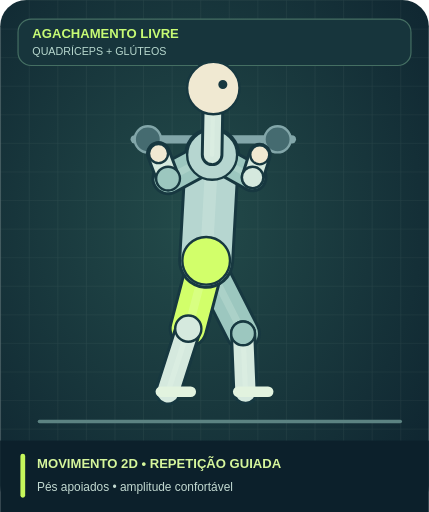
t = 0.00 s
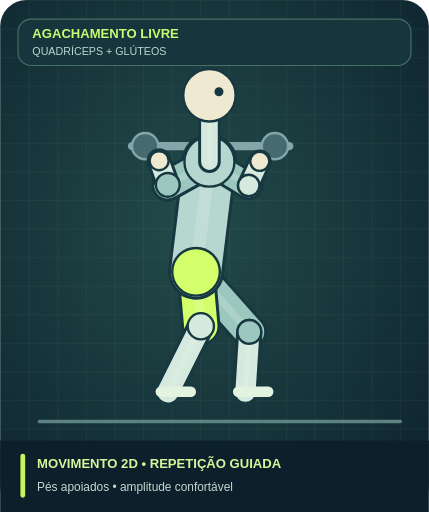
t = 0.89 s
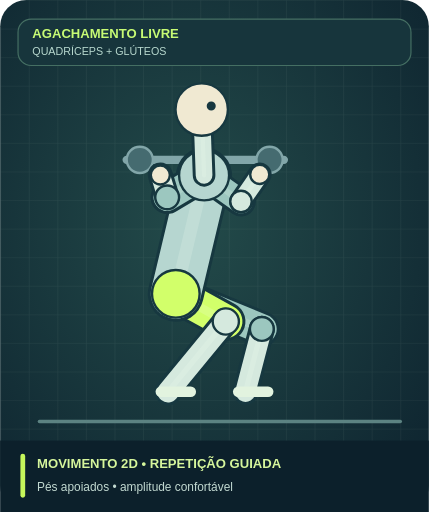
t = 1.59 s
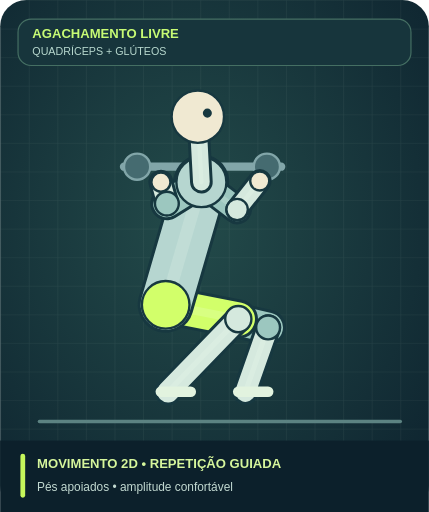
t = 2.30 s
t = 3.00 s: frame unchanged from t = 1.59 s, image omitted
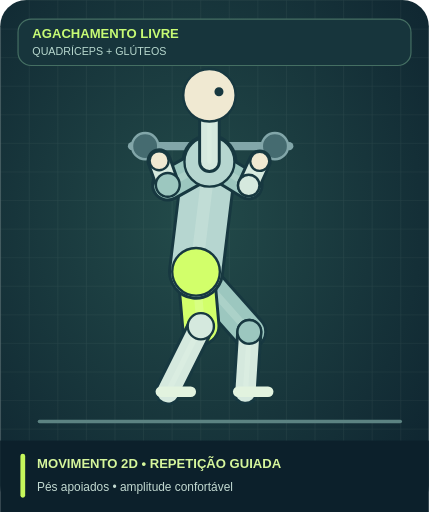
t = 3.70 s

The animated SVG that drew these frames (rendered in a browser with its animation timeline set to each time). Animation: 132 SMIL elements (animate=132); one cycle of 4.50 s, repeats indefinitely.

<svg xmlns="http://www.w3.org/2000/svg" viewBox="0 0 360 430" role="img" aria-labelledby="title desc"><title id="title">AGACHAMENTO LIVRE — MOVIMENTO 2D • REPETIÇÃO GUIADA</title><desc id="desc">Desenho educativo original. Pés apoiados • amplitude confortável. Não avalia postura.</desc><defs><radialGradient id="back" cx="45%" cy="43%" r="78%"><stop stop-color="#234b4a"/><stop offset="1" stop-color="#0d222e"/></radialGradient><pattern id="gr" patternUnits="userSpaceOnUse" width="24" height="24"><path d="M24 0H0V24" fill="none" stroke="#bbd4cb" stroke-opacity=".09"/></pattern></defs><rect width="360" height="430" rx="22" fill="url(#back)"/><rect width="360" height="430" rx="22" fill="url(#gr)"/><rect x="15" y="16" rx="11" width="330" height="39" fill="#17353c" stroke="#456f63"/><text x="27" y="32" fill="#c7fb74" font-size="11" font-weight="800" font-family="Arial,sans-serif">AGACHAMENTO LIVRE</text><text x="27" y="46" fill="#b7d8ce" font-size="9" font-family="Arial,sans-serif">QUADRÍCEPS + GLÚTEOS</text><g transform="translate(0 -2)"><line x1="33.00" y1="356.00" x2="336.00" y2="356.00" stroke="#5c8382" stroke-width="3" stroke-linecap="round"></line><line x1="113.00" y1="119.00" x2="245.00" y2="119.00" stroke="#82a6a9" stroke-width="7" stroke-linecap="round"><animate attributeName="x1" values="113;113;104;104;113;113" keyTimes="0;0.12;0.43;0.59;0.9;1" dur="4.5s" repeatCount="indefinite"/><animate attributeName="y1" values="119;119;142;142;119;119" keyTimes="0;0.12;0.43;0.59;0.9;1" dur="4.5s" repeatCount="indefinite"/><animate attributeName="x2" values="245;245;236;236;245;245" keyTimes="0;0.12;0.43;0.59;0.9;1" dur="4.5s" repeatCount="indefinite"/><animate attributeName="y2" values="119;119;142;142;119;119" keyTimes="0;0.12;0.43;0.59;0.9;1" dur="4.5s" repeatCount="indefinite"/></line><circle cx="124.00" cy="119.00" r="11.00" fill="#456b70" stroke="#82a6a9" stroke-width="2"><animate attributeName="cx" values="124;124;115;115;124;124" keyTimes="0;0.12;0.43;0.59;0.9;1" dur="4.5s" repeatCount="indefinite"/><animate attributeName="cy" values="119;119;142;142;119;119" keyTimes="0;0.12;0.43;0.59;0.9;1" dur="4.5s" repeatCount="indefinite"/></circle><circle cx="233.00" cy="119.00" r="11.00" fill="#456b70" stroke="#82a6a9" stroke-width="2"><animate attributeName="cx" values="233;233;224;224;233;233" keyTimes="0;0.12;0.43;0.59;0.9;1" dur="4.5s" repeatCount="indefinite"/><animate attributeName="cy" values="119;119;142;142;119;119" keyTimes="0;0.12;0.43;0.59;0.9;1" dur="4.5s" repeatCount="indefinite"/></circle><line x1="173.00" y1="221.00" x2="204.00" y2="282.00" stroke="#173840" stroke-width="30" stroke-linecap="round"><animate attributeName="x1" values="173;173;139;139;173;173" keyTimes="0;0.12;0.43;0.59;0.9;1" dur="4.5s" repeatCount="indefinite"/><animate attributeName="y1" values="221;221;258;258;221;221" keyTimes="0;0.12;0.43;0.59;0.9;1" dur="4.5s" repeatCount="indefinite"/><animate attributeName="x2" values="204;204;225;225;204;204" keyTimes="0;0.12;0.43;0.59;0.9;1" dur="4.5s" repeatCount="indefinite"/><animate attributeName="y2" values="282;282;277;277;282;282" keyTimes="0;0.12;0.43;0.59;0.9;1" dur="4.5s" repeatCount="indefinite"/></line><line x1="173.00" y1="221.00" x2="204.00" y2="282.00" stroke="#9cc7bf" stroke-width="25" stroke-linecap="round"><animate attributeName="x1" values="173;173;139;139;173;173" keyTimes="0;0.12;0.43;0.59;0.9;1" dur="4.5s" repeatCount="indefinite"/><animate attributeName="y1" values="221;221;258;258;221;221" keyTimes="0;0.12;0.43;0.59;0.9;1" dur="4.5s" repeatCount="indefinite"/><animate attributeName="x2" values="204;204;225;225;204;204" keyTimes="0;0.12;0.43;0.59;0.9;1" dur="4.5s" repeatCount="indefinite"/><animate attributeName="y2" values="282;282;277;277;282;282" keyTimes="0;0.12;0.43;0.59;0.9;1" dur="4.5s" repeatCount="indefinite"/></line><line x1="173.00" y1="221.00" x2="204.00" y2="282.00" stroke="#f3fff2" stroke-width="6.25" stroke-linecap="round" opacity=".18"><animate attributeName="x1" values="173;173;139;139;173;173" keyTimes="0;0.12;0.43;0.59;0.9;1" dur="4.5s" repeatCount="indefinite"/><animate attributeName="y1" values="221;221;258;258;221;221" keyTimes="0;0.12;0.43;0.59;0.9;1" dur="4.5s" repeatCount="indefinite"/><animate attributeName="x2" values="204;204;225;225;204;204" keyTimes="0;0.12;0.43;0.59;0.9;1" dur="4.5s" repeatCount="indefinite"/><animate attributeName="y2" values="282;282;277;277;282;282" keyTimes="0;0.12;0.43;0.59;0.9;1" dur="4.5s" repeatCount="indefinite"/></line><line x1="204.00" y1="282.00" x2="206.00" y2="331.00" stroke="#173840" stroke-width="22" stroke-linecap="round"><animate attributeName="x1" values="204;204;225;225;204;204" keyTimes="0;0.12;0.43;0.59;0.9;1" dur="4.5s" repeatCount="indefinite"/><animate attributeName="y1" values="282;282;277;277;282;282" keyTimes="0;0.12;0.43;0.59;0.9;1" dur="4.5s" repeatCount="indefinite"/></line><line x1="204.00" y1="282.00" x2="206.00" y2="331.00" stroke="#d5e9de" stroke-width="17" stroke-linecap="round"><animate attributeName="x1" values="204;204;225;225;204;204" keyTimes="0;0.12;0.43;0.59;0.9;1" dur="4.5s" repeatCount="indefinite"/><animate attributeName="y1" values="282;282;277;277;282;282" keyTimes="0;0.12;0.43;0.59;0.9;1" dur="4.5s" repeatCount="indefinite"/></line><line x1="204.00" y1="282.00" x2="206.00" y2="331.00" stroke="#f3fff2" stroke-width="4.25" stroke-linecap="round" opacity=".18"><animate attributeName="x1" values="204;204;225;225;204;204" keyTimes="0;0.12;0.43;0.59;0.9;1" dur="4.5s" repeatCount="indefinite"/><animate attributeName="y1" values="282;282;277;277;282;282" keyTimes="0;0.12;0.43;0.59;0.9;1" dur="4.5s" repeatCount="indefinite"/></line><line x1="173.00" y1="221.00" x2="158.00" y2="278.00" stroke="#173840" stroke-width="33" stroke-linecap="round"><animate attributeName="x1" values="173;173;139;139;173;173" keyTimes="0;0.12;0.43;0.59;0.9;1" dur="4.5s" repeatCount="indefinite"/><animate attributeName="y1" values="221;221;258;258;221;221" keyTimes="0;0.12;0.43;0.59;0.9;1" dur="4.5s" repeatCount="indefinite"/><animate attributeName="x2" values="158;158;200;200;158;158" keyTimes="0;0.12;0.43;0.59;0.9;1" dur="4.5s" repeatCount="indefinite"/><animate attributeName="y2" values="278;278;270;270;278;278" keyTimes="0;0.12;0.43;0.59;0.9;1" dur="4.5s" repeatCount="indefinite"/></line><line x1="173.00" y1="221.00" x2="158.00" y2="278.00" stroke="#d2ff6a" stroke-width="28" stroke-linecap="round"><animate attributeName="x1" values="173;173;139;139;173;173" keyTimes="0;0.12;0.43;0.59;0.9;1" dur="4.5s" repeatCount="indefinite"/><animate attributeName="y1" values="221;221;258;258;221;221" keyTimes="0;0.12;0.43;0.59;0.9;1" dur="4.5s" repeatCount="indefinite"/><animate attributeName="x2" values="158;158;200;200;158;158" keyTimes="0;0.12;0.43;0.59;0.9;1" dur="4.5s" repeatCount="indefinite"/><animate attributeName="y2" values="278;278;270;270;278;278" keyTimes="0;0.12;0.43;0.59;0.9;1" dur="4.5s" repeatCount="indefinite"/></line><line x1="173.00" y1="221.00" x2="158.00" y2="278.00" stroke="#f3fff2" stroke-width="7" stroke-linecap="round" opacity=".18"><animate attributeName="x1" values="173;173;139;139;173;173" keyTimes="0;0.12;0.43;0.59;0.9;1" dur="4.5s" repeatCount="indefinite"/><animate attributeName="y1" values="221;221;258;258;221;221" keyTimes="0;0.12;0.43;0.59;0.9;1" dur="4.5s" repeatCount="indefinite"/><animate attributeName="x2" values="158;158;200;200;158;158" keyTimes="0;0.12;0.43;0.59;0.9;1" dur="4.5s" repeatCount="indefinite"/><animate attributeName="y2" values="278;278;270;270;278;278" keyTimes="0;0.12;0.43;0.59;0.9;1" dur="4.5s" repeatCount="indefinite"/></line><line x1="158.00" y1="278.00" x2="141.00" y2="331.00" stroke="#173840" stroke-width="23" stroke-linecap="round"><animate attributeName="x1" values="158;158;200;200;158;158" keyTimes="0;0.12;0.43;0.59;0.9;1" dur="4.5s" repeatCount="indefinite"/><animate attributeName="y1" values="278;278;270;270;278;278" keyTimes="0;0.12;0.43;0.59;0.9;1" dur="4.5s" repeatCount="indefinite"/></line><line x1="158.00" y1="278.00" x2="141.00" y2="331.00" stroke="#d5e9de" stroke-width="18" stroke-linecap="round"><animate attributeName="x1" values="158;158;200;200;158;158" keyTimes="0;0.12;0.43;0.59;0.9;1" dur="4.5s" repeatCount="indefinite"/><animate attributeName="y1" values="278;278;270;270;278;278" keyTimes="0;0.12;0.43;0.59;0.9;1" dur="4.5s" repeatCount="indefinite"/></line><line x1="158.00" y1="278.00" x2="141.00" y2="331.00" stroke="#f3fff2" stroke-width="4.5" stroke-linecap="round" opacity=".18"><animate attributeName="x1" values="158;158;200;200;158;158" keyTimes="0;0.12;0.43;0.59;0.9;1" dur="4.5s" repeatCount="indefinite"/><animate attributeName="y1" values="278;278;270;270;278;278" keyTimes="0;0.12;0.43;0.59;0.9;1" dur="4.5s" repeatCount="indefinite"/></line><line x1="178.00" y1="132.00" x2="173.00" y2="221.00" stroke="#173840" stroke-width="47" stroke-linecap="round"><animate attributeName="x1" values="178;178;169;169;178;178" keyTimes="0;0.12;0.43;0.59;0.9;1" dur="4.5s" repeatCount="indefinite"/><animate attributeName="y1" values="132;132;155;155;132;132" keyTimes="0;0.12;0.43;0.59;0.9;1" dur="4.5s" repeatCount="indefinite"/><animate attributeName="x2" values="173;173;139;139;173;173" keyTimes="0;0.12;0.43;0.59;0.9;1" dur="4.5s" repeatCount="indefinite"/><animate attributeName="y2" values="221;221;258;258;221;221" keyTimes="0;0.12;0.43;0.59;0.9;1" dur="4.5s" repeatCount="indefinite"/></line><line x1="178.00" y1="132.00" x2="173.00" y2="221.00" stroke="#b6d6d0" stroke-width="42" stroke-linecap="round"><animate attributeName="x1" values="178;178;169;169;178;178" keyTimes="0;0.12;0.43;0.59;0.9;1" dur="4.5s" repeatCount="indefinite"/><animate attributeName="y1" values="132;132;155;155;132;132" keyTimes="0;0.12;0.43;0.59;0.9;1" dur="4.5s" repeatCount="indefinite"/><animate attributeName="x2" values="173;173;139;139;173;173" keyTimes="0;0.12;0.43;0.59;0.9;1" dur="4.5s" repeatCount="indefinite"/><animate attributeName="y2" values="221;221;258;258;221;221" keyTimes="0;0.12;0.43;0.59;0.9;1" dur="4.5s" repeatCount="indefinite"/></line><line x1="178.00" y1="132.00" x2="173.00" y2="221.00" stroke="#f3fff2" stroke-width="10.5" stroke-linecap="round" opacity=".18"><animate attributeName="x1" values="178;178;169;169;178;178" keyTimes="0;0.12;0.43;0.59;0.9;1" dur="4.5s" repeatCount="indefinite"/><animate attributeName="y1" values="132;132;155;155;132;132" keyTimes="0;0.12;0.43;0.59;0.9;1" dur="4.5s" repeatCount="indefinite"/><animate attributeName="x2" values="173;173;139;139;173;173" keyTimes="0;0.12;0.43;0.59;0.9;1" dur="4.5s" repeatCount="indefinite"/><animate attributeName="y2" values="221;221;258;258;221;221" keyTimes="0;0.12;0.43;0.59;0.9;1" dur="4.5s" repeatCount="indefinite"/></line><line x1="178.00" y1="132.00" x2="212.00" y2="151.00" stroke="#173840" stroke-width="25" stroke-linecap="round"><animate attributeName="x1" values="178;178;169;169;178;178" keyTimes="0;0.12;0.43;0.59;0.9;1" dur="4.5s" repeatCount="indefinite"/><animate attributeName="y1" values="132;132;155;155;132;132" keyTimes="0;0.12;0.43;0.59;0.9;1" dur="4.5s" repeatCount="indefinite"/><animate attributeName="x2" values="212;212;199;199;212;212" keyTimes="0;0.12;0.43;0.59;0.9;1" dur="4.5s" repeatCount="indefinite"/><animate attributeName="y2" values="151;151;178;178;151;151" keyTimes="0;0.12;0.43;0.59;0.9;1" dur="4.5s" repeatCount="indefinite"/></line><line x1="178.00" y1="132.00" x2="212.00" y2="151.00" stroke="#9cc7bf" stroke-width="20" stroke-linecap="round"><animate attributeName="x1" values="178;178;169;169;178;178" keyTimes="0;0.12;0.43;0.59;0.9;1" dur="4.5s" repeatCount="indefinite"/><animate attributeName="y1" values="132;132;155;155;132;132" keyTimes="0;0.12;0.43;0.59;0.9;1" dur="4.5s" repeatCount="indefinite"/><animate attributeName="x2" values="212;212;199;199;212;212" keyTimes="0;0.12;0.43;0.59;0.9;1" dur="4.5s" repeatCount="indefinite"/><animate attributeName="y2" values="151;151;178;178;151;151" keyTimes="0;0.12;0.43;0.59;0.9;1" dur="4.5s" repeatCount="indefinite"/></line><line x1="178.00" y1="132.00" x2="212.00" y2="151.00" stroke="#f3fff2" stroke-width="5" stroke-linecap="round" opacity=".18"><animate attributeName="x1" values="178;178;169;169;178;178" keyTimes="0;0.12;0.43;0.59;0.9;1" dur="4.5s" repeatCount="indefinite"/><animate attributeName="y1" values="132;132;155;155;132;132" keyTimes="0;0.12;0.43;0.59;0.9;1" dur="4.5s" repeatCount="indefinite"/><animate attributeName="x2" values="212;212;199;199;212;212" keyTimes="0;0.12;0.43;0.59;0.9;1" dur="4.5s" repeatCount="indefinite"/><animate attributeName="y2" values="151;151;178;178;151;151" keyTimes="0;0.12;0.43;0.59;0.9;1" dur="4.5s" repeatCount="indefinite"/></line><line x1="212.00" y1="151.00" x2="218.00" y2="132.00" stroke="#173840" stroke-width="20" stroke-linecap="round"><animate attributeName="x1" values="212;212;199;199;212;212" keyTimes="0;0.12;0.43;0.59;0.9;1" dur="4.5s" repeatCount="indefinite"/><animate attributeName="y1" values="151;151;178;178;151;151" keyTimes="0;0.12;0.43;0.59;0.9;1" dur="4.5s" repeatCount="indefinite"/><animate attributeName="y2" values="132;132;154;154;132;132" keyTimes="0;0.12;0.43;0.59;0.9;1" dur="4.5s" repeatCount="indefinite"/></line><line x1="212.00" y1="151.00" x2="218.00" y2="132.00" stroke="#d5e9de" stroke-width="15" stroke-linecap="round"><animate attributeName="x1" values="212;212;199;199;212;212" keyTimes="0;0.12;0.43;0.59;0.9;1" dur="4.5s" repeatCount="indefinite"/><animate attributeName="y1" values="151;151;178;178;151;151" keyTimes="0;0.12;0.43;0.59;0.9;1" dur="4.5s" repeatCount="indefinite"/><animate attributeName="y2" values="132;132;154;154;132;132" keyTimes="0;0.12;0.43;0.59;0.9;1" dur="4.5s" repeatCount="indefinite"/></line><line x1="212.00" y1="151.00" x2="218.00" y2="132.00" stroke="#f3fff2" stroke-width="3.75" stroke-linecap="round" opacity=".18"><animate attributeName="x1" values="212;212;199;199;212;212" keyTimes="0;0.12;0.43;0.59;0.9;1" dur="4.5s" repeatCount="indefinite"/><animate attributeName="y1" values="151;151;178;178;151;151" keyTimes="0;0.12;0.43;0.59;0.9;1" dur="4.5s" repeatCount="indefinite"/><animate attributeName="y2" values="132;132;154;154;132;132" keyTimes="0;0.12;0.43;0.59;0.9;1" dur="4.5s" repeatCount="indefinite"/></line><line x1="178.00" y1="132.00" x2="141.00" y2="152.00" stroke="#173840" stroke-width="28" stroke-linecap="round"><animate attributeName="x1" values="178;178;169;169;178;178" keyTimes="0;0.12;0.43;0.59;0.9;1" dur="4.5s" repeatCount="indefinite"/><animate attributeName="y1" values="132;132;155;155;132;132" keyTimes="0;0.12;0.43;0.59;0.9;1" dur="4.5s" repeatCount="indefinite"/><animate attributeName="x2" values="141;141;140;140;141;141" keyTimes="0;0.12;0.43;0.59;0.9;1" dur="4.5s" repeatCount="indefinite"/><animate attributeName="y2" values="152;152;173;173;152;152" keyTimes="0;0.12;0.43;0.59;0.9;1" dur="4.5s" repeatCount="indefinite"/></line><line x1="178.00" y1="132.00" x2="141.00" y2="152.00" stroke="#9cc7bf" stroke-width="23" stroke-linecap="round"><animate attributeName="x1" values="178;178;169;169;178;178" keyTimes="0;0.12;0.43;0.59;0.9;1" dur="4.5s" repeatCount="indefinite"/><animate attributeName="y1" values="132;132;155;155;132;132" keyTimes="0;0.12;0.43;0.59;0.9;1" dur="4.5s" repeatCount="indefinite"/><animate attributeName="x2" values="141;141;140;140;141;141" keyTimes="0;0.12;0.43;0.59;0.9;1" dur="4.5s" repeatCount="indefinite"/><animate attributeName="y2" values="152;152;173;173;152;152" keyTimes="0;0.12;0.43;0.59;0.9;1" dur="4.5s" repeatCount="indefinite"/></line><line x1="178.00" y1="132.00" x2="141.00" y2="152.00" stroke="#f3fff2" stroke-width="5.75" stroke-linecap="round" opacity=".18"><animate attributeName="x1" values="178;178;169;169;178;178" keyTimes="0;0.12;0.43;0.59;0.9;1" dur="4.5s" repeatCount="indefinite"/><animate attributeName="y1" values="132;132;155;155;132;132" keyTimes="0;0.12;0.43;0.59;0.9;1" dur="4.5s" repeatCount="indefinite"/><animate attributeName="x2" values="141;141;140;140;141;141" keyTimes="0;0.12;0.43;0.59;0.9;1" dur="4.5s" repeatCount="indefinite"/><animate attributeName="y2" values="152;152;173;173;152;152" keyTimes="0;0.12;0.43;0.59;0.9;1" dur="4.5s" repeatCount="indefinite"/></line><line x1="141.00" y1="152.00" x2="133.00" y2="131.00" stroke="#173840" stroke-width="21" stroke-linecap="round"><animate attributeName="x1" values="141;141;140;140;141;141" keyTimes="0;0.12;0.43;0.59;0.9;1" dur="4.5s" repeatCount="indefinite"/><animate attributeName="y1" values="152;152;173;173;152;152" keyTimes="0;0.12;0.43;0.59;0.9;1" dur="4.5s" repeatCount="indefinite"/><animate attributeName="x2" values="133;133;135;135;133;133" keyTimes="0;0.12;0.43;0.59;0.9;1" dur="4.5s" repeatCount="indefinite"/><animate attributeName="y2" values="131;131;155;155;131;131" keyTimes="0;0.12;0.43;0.59;0.9;1" dur="4.5s" repeatCount="indefinite"/></line><line x1="141.00" y1="152.00" x2="133.00" y2="131.00" stroke="#d5e9de" stroke-width="16" stroke-linecap="round"><animate attributeName="x1" values="141;141;140;140;141;141" keyTimes="0;0.12;0.43;0.59;0.9;1" dur="4.5s" repeatCount="indefinite"/><animate attributeName="y1" values="152;152;173;173;152;152" keyTimes="0;0.12;0.43;0.59;0.9;1" dur="4.5s" repeatCount="indefinite"/><animate attributeName="x2" values="133;133;135;135;133;133" keyTimes="0;0.12;0.43;0.59;0.9;1" dur="4.5s" repeatCount="indefinite"/><animate attributeName="y2" values="131;131;155;155;131;131" keyTimes="0;0.12;0.43;0.59;0.9;1" dur="4.5s" repeatCount="indefinite"/></line><line x1="141.00" y1="152.00" x2="133.00" y2="131.00" stroke="#f3fff2" stroke-width="4" stroke-linecap="round" opacity=".18"><animate attributeName="x1" values="141;141;140;140;141;141" keyTimes="0;0.12;0.43;0.59;0.9;1" dur="4.5s" repeatCount="indefinite"/><animate attributeName="y1" values="152;152;173;173;152;152" keyTimes="0;0.12;0.43;0.59;0.9;1" dur="4.5s" repeatCount="indefinite"/><animate attributeName="x2" values="133;133;135;135;133;133" keyTimes="0;0.12;0.43;0.59;0.9;1" dur="4.5s" repeatCount="indefinite"/><animate attributeName="y2" values="131;131;155;155;131;131" keyTimes="0;0.12;0.43;0.59;0.9;1" dur="4.5s" repeatCount="indefinite"/></line><circle cx="173.00" cy="221.00" r="20.00" fill="#d2ff6a" stroke="#173840" stroke-width="2"><animate attributeName="cx" values="173;173;139;139;173;173" keyTimes="0;0.12;0.43;0.59;0.9;1" dur="4.5s" repeatCount="indefinite"/><animate attributeName="cy" values="221;221;258;258;221;221" keyTimes="0;0.12;0.43;0.59;0.9;1" dur="4.5s" repeatCount="indefinite"/></circle><circle cx="178.00" cy="132.00" r="21.00" fill="#b6d6d0" stroke="#173840" stroke-width="2"><animate attributeName="cx" values="178;178;169;169;178;178" keyTimes="0;0.12;0.43;0.59;0.9;1" dur="4.5s" repeatCount="indefinite"/><animate attributeName="cy" values="132;132;155;155;132;132" keyTimes="0;0.12;0.43;0.59;0.9;1" dur="4.5s" repeatCount="indefinite"/></circle><circle cx="158.00" cy="278.00" r="11.00" fill="#d5e9de" stroke="#173840" stroke-width="2"><animate attributeName="cx" values="158;158;200;200;158;158" keyTimes="0;0.12;0.43;0.59;0.9;1" dur="4.5s" repeatCount="indefinite"/><animate attributeName="cy" values="278;278;270;270;278;278" keyTimes="0;0.12;0.43;0.59;0.9;1" dur="4.5s" repeatCount="indefinite"/></circle><circle cx="204.00" cy="282.00" r="10.00" fill="#9cc7bf" stroke="#173840" stroke-width="2"><animate attributeName="cx" values="204;204;225;225;204;204" keyTimes="0;0.12;0.43;0.59;0.9;1" dur="4.5s" repeatCount="indefinite"/><animate attributeName="cy" values="282;282;277;277;282;282" keyTimes="0;0.12;0.43;0.59;0.9;1" dur="4.5s" repeatCount="indefinite"/></circle><circle cx="141.00" cy="152.00" r="10.00" fill="#9cc7bf" stroke="#173840" stroke-width="2"><animate attributeName="cx" values="141;141;140;140;141;141" keyTimes="0;0.12;0.43;0.59;0.9;1" dur="4.5s" repeatCount="indefinite"/><animate attributeName="cy" values="152;152;173;173;152;152" keyTimes="0;0.12;0.43;0.59;0.9;1" dur="4.5s" repeatCount="indefinite"/></circle><circle cx="212.00" cy="151.00" r="9.00" fill="#d5e9de" stroke="#173840" stroke-width="2"><animate attributeName="cx" values="212;212;199;199;212;212" keyTimes="0;0.12;0.43;0.59;0.9;1" dur="4.5s" repeatCount="indefinite"/><animate attributeName="cy" values="151;151;178;178;151;151" keyTimes="0;0.12;0.43;0.59;0.9;1" dur="4.5s" repeatCount="indefinite"/></circle><circle cx="133.00" cy="131.00" r="8.00" fill="#f0e9d2" stroke="#173840" stroke-width="2"><animate attributeName="cx" values="133;133;135;135;133;133" keyTimes="0;0.12;0.43;0.59;0.9;1" dur="4.5s" repeatCount="indefinite"/><animate attributeName="cy" values="131;131;155;155;131;131" keyTimes="0;0.12;0.43;0.59;0.9;1" dur="4.5s" repeatCount="indefinite"/></circle><circle cx="218.00" cy="132.00" r="8.00" fill="#f0e9d2" stroke="#173840" stroke-width="2"><animate attributeName="cy" values="132;132;154;154;132;132" keyTimes="0;0.12;0.43;0.59;0.9;1" dur="4.5s" repeatCount="indefinite"/></circle><line x1="178.00" y1="132.00" x2="179.00" y2="76.00" stroke="#173840" stroke-width="19" stroke-linecap="round"><animate attributeName="x1" values="178;178;169;169;178;178" keyTimes="0;0.12;0.43;0.59;0.9;1" dur="4.5s" repeatCount="indefinite"/><animate attributeName="y1" values="132;132;155;155;132;132" keyTimes="0;0.12;0.43;0.59;0.9;1" dur="4.5s" repeatCount="indefinite"/><animate attributeName="x2" values="179;179;166;166;179;179" keyTimes="0;0.12;0.43;0.59;0.9;1" dur="4.5s" repeatCount="indefinite"/><animate attributeName="y2" values="76;76;100;100;76;76" keyTimes="0;0.12;0.43;0.59;0.9;1" dur="4.5s" repeatCount="indefinite"/></line><line x1="178.00" y1="132.00" x2="179.00" y2="76.00" stroke="#d5e9de" stroke-width="14" stroke-linecap="round"><animate attributeName="x1" values="178;178;169;169;178;178" keyTimes="0;0.12;0.43;0.59;0.9;1" dur="4.5s" repeatCount="indefinite"/><animate attributeName="y1" values="132;132;155;155;132;132" keyTimes="0;0.12;0.43;0.59;0.9;1" dur="4.5s" repeatCount="indefinite"/><animate attributeName="x2" values="179;179;166;166;179;179" keyTimes="0;0.12;0.43;0.59;0.9;1" dur="4.5s" repeatCount="indefinite"/><animate attributeName="y2" values="76;76;100;100;76;76" keyTimes="0;0.12;0.43;0.59;0.9;1" dur="4.5s" repeatCount="indefinite"/></line><line x1="178.00" y1="132.00" x2="179.00" y2="76.00" stroke="#f3fff2" stroke-width="3.5" stroke-linecap="round" opacity=".18"><animate attributeName="x1" values="178;178;169;169;178;178" keyTimes="0;0.12;0.43;0.59;0.9;1" dur="4.5s" repeatCount="indefinite"/><animate attributeName="y1" values="132;132;155;155;132;132" keyTimes="0;0.12;0.43;0.59;0.9;1" dur="4.5s" repeatCount="indefinite"/><animate attributeName="x2" values="179;179;166;166;179;179" keyTimes="0;0.12;0.43;0.59;0.9;1" dur="4.5s" repeatCount="indefinite"/><animate attributeName="y2" values="76;76;100;100;76;76" keyTimes="0;0.12;0.43;0.59;0.9;1" dur="4.5s" repeatCount="indefinite"/></line><circle cx="179.00" cy="76.00" r="22.00" fill="#f0e9d2" stroke="#173840" stroke-width="2"><animate attributeName="cx" values="179;179;166;166;179;179" keyTimes="0;0.12;0.43;0.59;0.9;1" dur="4.5s" repeatCount="indefinite"/><animate attributeName="cy" values="76;76;100;100;76;76" keyTimes="0;0.12;0.43;0.59;0.9;1" dur="4.5s" repeatCount="indefinite"/></circle><circle cx="187.00" cy="73.00" r="2.80" fill="#173840" stroke="#173840" stroke-width="2"><animate attributeName="cx" values="187;187;174;174;187;187" keyTimes="0;0.12;0.43;0.59;0.9;1" dur="4.5s" repeatCount="indefinite"/><animate attributeName="cy" values="73;73;97;97;73;73" keyTimes="0;0.12;0.43;0.59;0.9;1" dur="4.5s" repeatCount="indefinite"/></circle><line x1="135.00" y1="331.00" x2="160.00" y2="331.00" stroke="#e2f3df" stroke-width="9" stroke-linecap="round"></line><line x1="200.00" y1="331.00" x2="225.00" y2="331.00" stroke="#e2f3df" stroke-width="9" stroke-linecap="round"></line></g><rect x="0" y="370" width="360" height="60" fill="#0c202b"/><rect x="17" y="381" width="4" height="37" rx="2" fill="#c6f65b"/><text x="31" y="393" fill="#d6f69c" font-size="11" font-family="Arial,sans-serif" font-weight="800">MOVIMENTO 2D • REPETIÇÃO GUIADA</text><text x="31" y="412" fill="#c2d9d1" font-size="10" font-family="Arial,sans-serif">Pés apoiados • amplitude confortável</text></svg>
